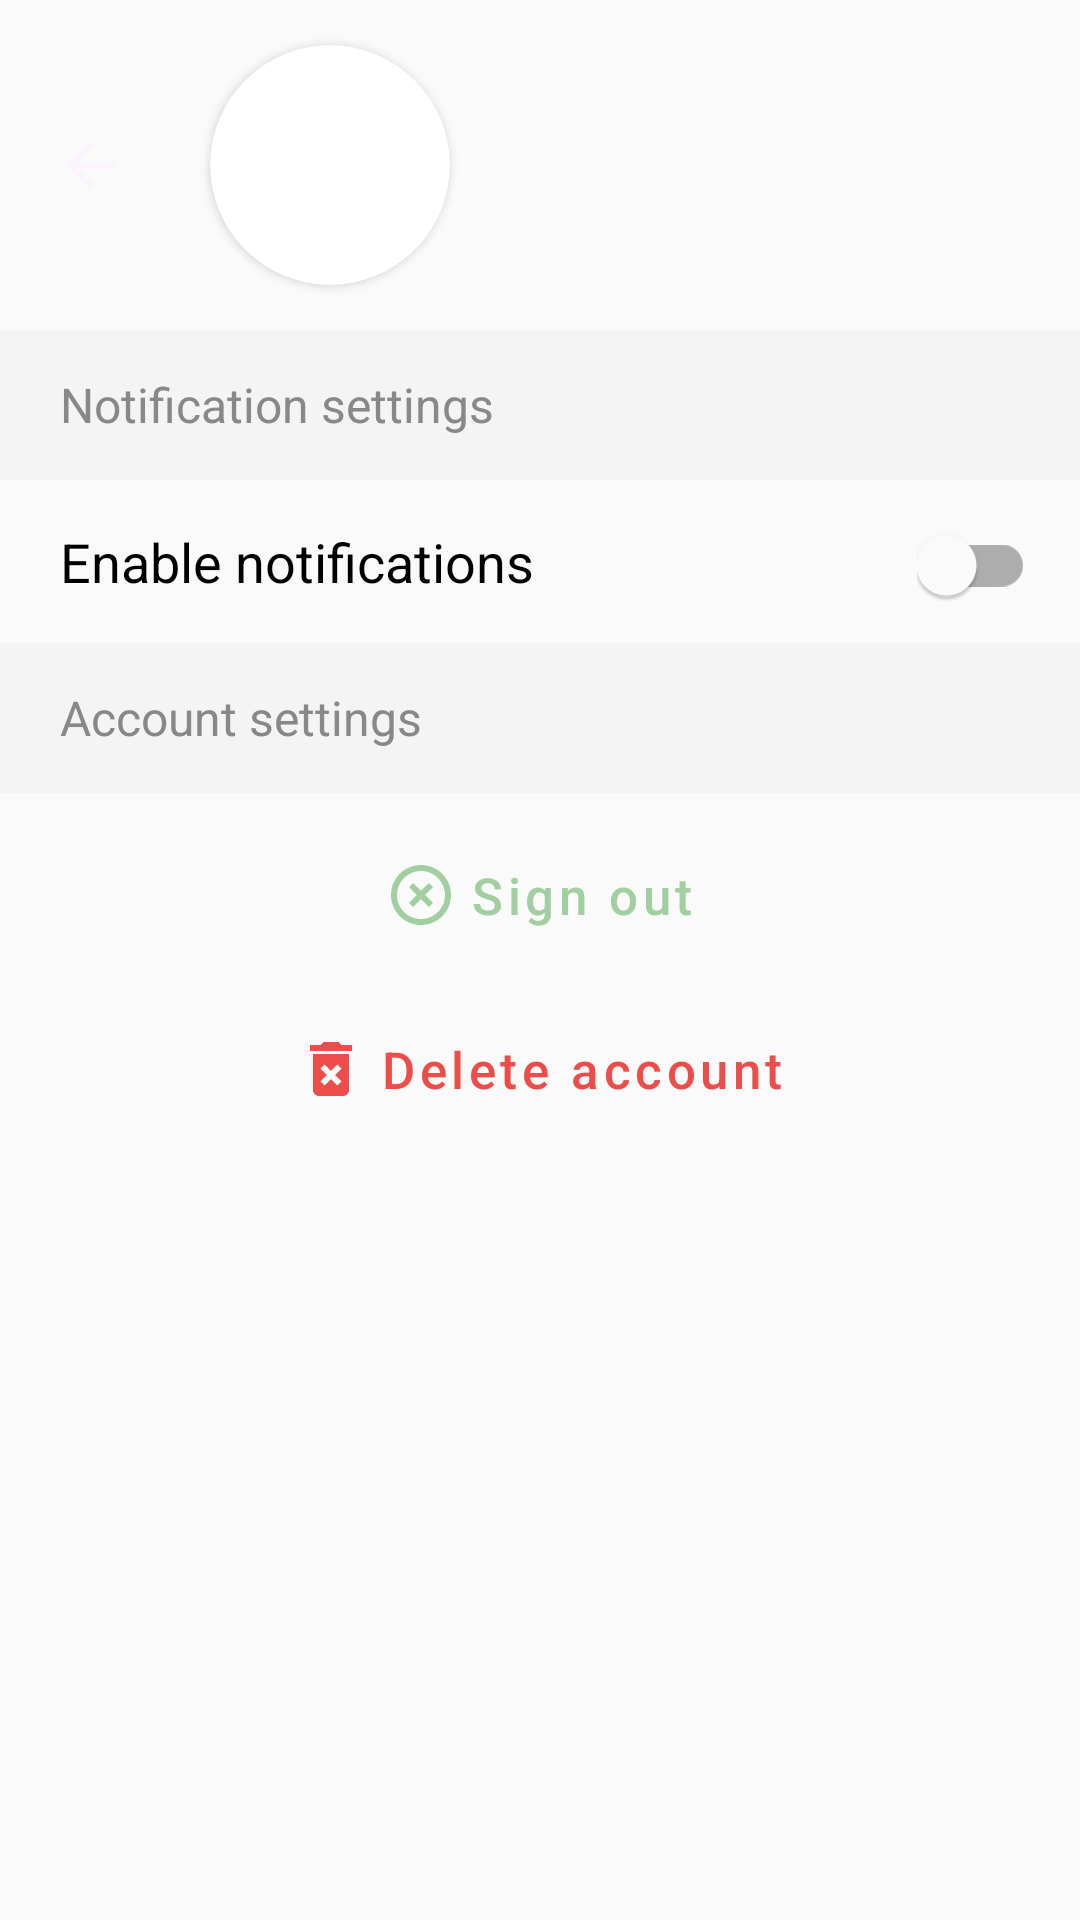

Reconstruct the res/layout file that produces this screen, plus the resources it refers to.
<!-- AndroidManifest.xml: application theme AppTheme -->
<!-- res/layout/fragment_settings.xml -->
<?xml version="1.0" encoding="utf-8"?>
<layout xmlns:android="http://schemas.android.com/apk/res/android"
    xmlns:app="http://schemas.android.com/apk/res-auto"
    xmlns:tools="http://schemas.android.com/tools">

    <data>

        <variable
            name="item"
            type="com.example.lostpet.viewmodel.SettingsViewModel" />
    </data>

    <androidx.constraintlayout.widget.ConstraintLayout
        android:layout_width="match_parent"
        android:layout_height="match_parent"
        tools:context=".fragment.SettingsFragment">

        <androidx.constraintlayout.widget.ConstraintLayout
            android:id="@+id/picture_constraint_layout"
            android:layout_width="match_parent"
            android:layout_height="110dp"
            android:background="@drawable/seagreenbackground"
            app:layout_constraintEnd_toEndOf="parent"
            app:layout_constraintStart_toStartOf="parent"
            app:layout_constraintTop_toTopOf="parent">

            <ImageButton
                android:id="@+id/settings_back_arrow"
                android:layout_width="40dp"
                android:layout_height="40dp"
                android:layout_marginStart="10dp"
                android:layout_marginTop="35dp"
                android:background="@color/transparent"
                android:padding="20dp"
                android:src="@drawable/ic_baseline_arrow_back_24"
                app:layout_constraintStart_toStartOf="parent"
                app:layout_constraintTop_toTopOf="parent" />

            <androidx.cardview.widget.CardView
                android:id="@+id/settings_cardview"
                android:layout_width="80dp"
                android:layout_height="80dp"
                android:layout_marginStart="20dp"
                app:cardCornerRadius="50dp"
                app:layout_constraintBottom_toBottomOf="parent"
                app:layout_constraintStart_toEndOf="@id/settings_back_arrow"
                app:layout_constraintTop_toTopOf="parent">

                <ImageView
                    android:id="@+id/settings_user_picture"
                    android:layout_width="match_parent"
                    android:layout_height="match_parent"
                    android:scaleType="centerCrop"
                    app:imageUri="@{item.currentUser.photoUrl}" />

            </androidx.cardview.widget.CardView>

            <TextView
                android:id="@+id/settings_username"
                android:layout_width="wrap_content"
                android:layout_height="wrap_content"
                android:layout_marginEnd="50dp"
                android:layout_marginBottom="10dp"
                android:text="@{item.currentUser.displayName}"
                android:textColor="@color/white"
                android:textSize="16sp"
                app:layout_constraintBottom_toTopOf="@id/settings_userEmail"
                app:layout_constraintEnd_toEndOf="parent"
                app:layout_constraintTop_toTopOf="parent"
                app:layout_constraintVertical_chainStyle="packed"
                tools:text="Henri bidule" />

            <TextView
                android:id="@+id/settings_userEmail"
                android:layout_width="wrap_content"
                android:layout_height="wrap_content"
                android:layout_marginEnd="30dp"
                android:text="@{item.currentUser.email}"
                android:textColor="@color/white"
                android:textSize="17sp"
                app:layout_constraintBottom_toBottomOf="parent"
                app:layout_constraintEnd_toEndOf="parent"
                app:layout_constraintTop_toBottomOf="@id/settings_username"
                tools:text="blabla@gmail.com" />

        </androidx.constraintlayout.widget.ConstraintLayout>

        <TextView
            android:id="@+id/account_notification_title"
            android:layout_width="match_parent"
            android:layout_height="50dp"
            android:background="@color/silver_grey"
            android:gravity="start|center"
            android:paddingStart="20dp"
            android:paddingEnd="0dp"
            android:text="@string/notification_settings"
            android:textColor="@color/grey"
            android:textSize="16sp"
            app:layout_constraintEnd_toEndOf="parent"
            app:layout_constraintStart_toStartOf="parent"
            app:layout_constraintTop_toBottomOf="@id/picture_constraint_layout" />

        <TextView
            android:id="@+id/notification_title"
            android:layout_width="wrap_content"
            android:layout_height="wrap_content"
            android:layout_marginStart="20dp"
            android:layout_marginTop="15dp"
            android:text="@string/enable_notifications"
            android:textColor="@color/black"
            android:textSize="18sp"
            app:layout_constraintStart_toStartOf="parent"
            app:layout_constraintTop_toBottomOf="@id/account_notification_title" />

        <com.google.android.material.switchmaterial.SwitchMaterial
            android:id="@+id/notification_switch"
            android:layout_width="wrap_content"
            android:layout_height="wrap_content"
            android:layout_marginTop="15dp"
            android:layout_marginEnd="15dp"
            app:layout_constraintEnd_toEndOf="parent"
            app:layout_constraintTop_toBottomOf="@id/account_notification_title"
            app:useMaterialThemeColors="true" />

        <TextView
            android:id="@+id/account_settings_title"
            android:layout_width="match_parent"
            android:layout_height="50dp"
            android:layout_marginTop="15dp"
            android:background="@color/silver_grey"
            android:gravity="start|center"
            android:paddingStart="20dp"
            android:paddingEnd="0dp"
            android:text="@string/account_settings"
            android:textColor="@color/grey"
            android:textSize="16sp"
            app:layout_constraintEnd_toEndOf="parent"
            app:layout_constraintStart_toStartOf="parent"
            app:layout_constraintTop_toBottomOf="@id/notification_title" />

        <com.google.android.material.button.MaterialButton
            android:id="@+id/settings_disconnect_button"
            style="@style/Widget.MaterialComponents.Button.TextButton"
            android:layout_width="200dp"
            android:layout_height="wrap_content"
            android:layout_marginStart="70dp"
            android:layout_marginTop="10dp"
            android:layout_marginEnd="70dp"
            android:layout_marginBottom="20dp"
            android:text="@string/sign_out"
            android:textAllCaps="false"
            android:textColor="@color/vertdeau"
            android:textSize="17sp"
            app:icon="@drawable/ic_baseline_highlight_off_24"
            app:iconGravity="textStart"
            app:iconTint="@color/vertdeau"
            app:layout_constraintEnd_toEndOf="parent"
            app:layout_constraintStart_toStartOf="parent"
            app:layout_constraintTop_toBottomOf="@id/account_settings_title" />

        <com.google.android.material.button.MaterialButton
            android:id="@+id/settings_delete_button"
            style="@style/Widget.MaterialComponents.Button.TextButton"
            android:layout_width="250dp"
            android:layout_height="wrap_content"
            android:layout_marginStart="70dp"
            android:layout_marginTop="10dp"
            android:layout_marginEnd="70dp"
            android:layout_marginBottom="20dp"
            android:text="@string/delete_account"
            android:textAllCaps="false"
            android:textColor="@color/red"
            android:textSize="17sp"
            app:icon="@drawable/ic_baseline_delete_forever_24"
            app:iconGravity="textStart"
            app:iconTint="@color/red"
            app:layout_constraintEnd_toEndOf="parent"
            app:layout_constraintStart_toStartOf="parent"
            app:layout_constraintTop_toBottomOf="@id/settings_disconnect_button" />

    </androidx.constraintlayout.widget.ConstraintLayout>
</layout>
<!-- resources referenced by this layout -->
<resources>
  <color name="black">#000000</color>
  <color name="grey">#888888</color>
  <color name="red">#ED4D4A</color>
  <color name="silver_grey">#F4F4F4</color>
  <color name="transparent">#00FFFFFF</color>
  <color name="vertdeau">#A2CFA0</color>
  <color name="white">#FFFF</color>
  <!-- drawable ic_baseline_arrow_back_24 (drawable) -->
  <vector android:height="24dp"
      android:tint="#FBF4FF"
      android:viewportHeight="24"
      android:viewportWidth="24"
      android:width="24dp"
      xmlns:android="http://schemas.android.com/apk/res/android">
      <path
          android:fillColor="@android:color/white"
          android:pathData="M20,11H7.83l5.59,-5.59L12,4l-8,8 8,8 1.41,-1.41L7.83,13H20v-2z" />
  </vector>
  <!-- drawable ic_baseline_delete_forever_24 (drawable) -->
  <vector android:height="24dp" android:tint="#ED4D4A"
      android:viewportHeight="24" android:viewportWidth="24"
      android:width="24dp" xmlns:android="http://schemas.android.com/apk/res/android">
      <path android:fillColor="@android:color/white" android:pathData="M6,19c0,1.1 0.9,2 2,2h8c1.1,0 2,-0.9 2,-2L18,7L6,7v12zM8.46,11.88l1.41,-1.41L12,12.59l2.12,-2.12 1.41,1.41L13.41,14l2.12,2.12 -1.41,1.41L12,15.41l-2.12,2.12 -1.41,-1.41L10.59,14l-2.13,-2.12zM15.5,4l-1,-1h-5l-1,1L5,4v2h14L19,4z"/>
  </vector>
  <!-- drawable ic_baseline_highlight_off_24 (drawable) -->
  <vector android:height="24dp" android:tint="#ED4D4A"
      android:viewportHeight="24" android:viewportWidth="24"
      android:width="24dp" xmlns:android="http://schemas.android.com/apk/res/android">
      <path android:fillColor="@android:color/white" android:pathData="M14.59,8L12,10.59 9.41,8 8,9.41 10.59,12 8,14.59 9.41,16 12,13.41 14.59,16 16,14.59 13.41,12 16,9.41 14.59,8zM12,2C6.47,2 2,6.47 2,12s4.47,10 10,10 10,-4.47 10,-10S17.53,2 12,2zM12,20c-4.41,0 -8,-3.59 -8,-8s3.59,-8 8,-8 8,3.59 8,8 -3.59,8 -8,8z"/>
  </vector>
  <string name="account_settings">Account settings</string>
  <string name="delete_account">Delete account</string>
  <string name="enable_notifications">Enable notifications</string>
  <string name="notification_settings">Notification settings</string>
  <string name="sign_out">Sign out</string>
  <style name="AppTheme" parent="Theme.MaterialComponents.Light.NoActionBar.Bridge">
          
          <item name="colorPrimary">@color/vertdeau</item>
          <item name="colorPrimaryDark">#5DB57E</item>
          <item name="colorAccent">@color/silver_grey</item>
          <item name="windowActionBar">false</item>
          <item name="colorControlActivated">@color/vertdeau</item>
          <item name="android:datePickerStyle">@style/MyDatePickerStyle</item>
          <item name="android:buttonBarPositiveButtonStyle">@style/DatePickerButtonStyle</item>
          <item name="android:buttonBarNegativeButtonStyle">@style/DatePickerButtonStyle</item>
      </style>
  <style name="MyDatePickerStyle" parent="@android:style/Widget.Material.Light.DatePicker">
          <item name="android:headerBackground">@color/vertdeau</item>
          <item name="android:calendarTextColor">@color/white</item>
          <item name="android:dayOfWeekBackground">@color/black</item>
          <item name="android:yearListSelectorColor">@color/black</item>
          <item name="android:datePickerMode">calendar</item>
          <item name="android:minDate">01/01/2000</item>
      </style>
  <style name="DatePickerButtonStyle" parent="Base.Widget.AppCompat.Button">
          <item name="android:textColor">@color/vertdeau</item>
          <item name="android:backgroundTint">@color/white</item>
      </style>
</resources>
